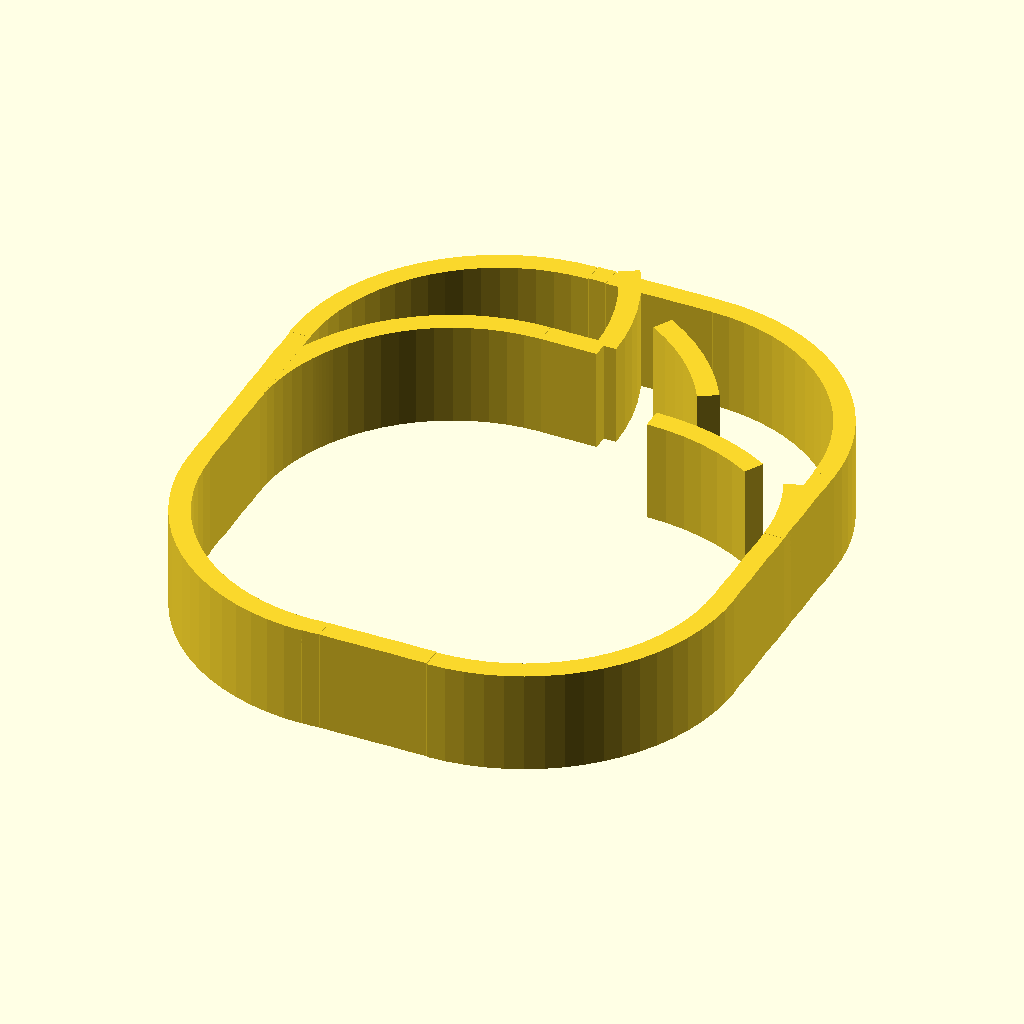
Cell 1: rendered with the file's own defaults.
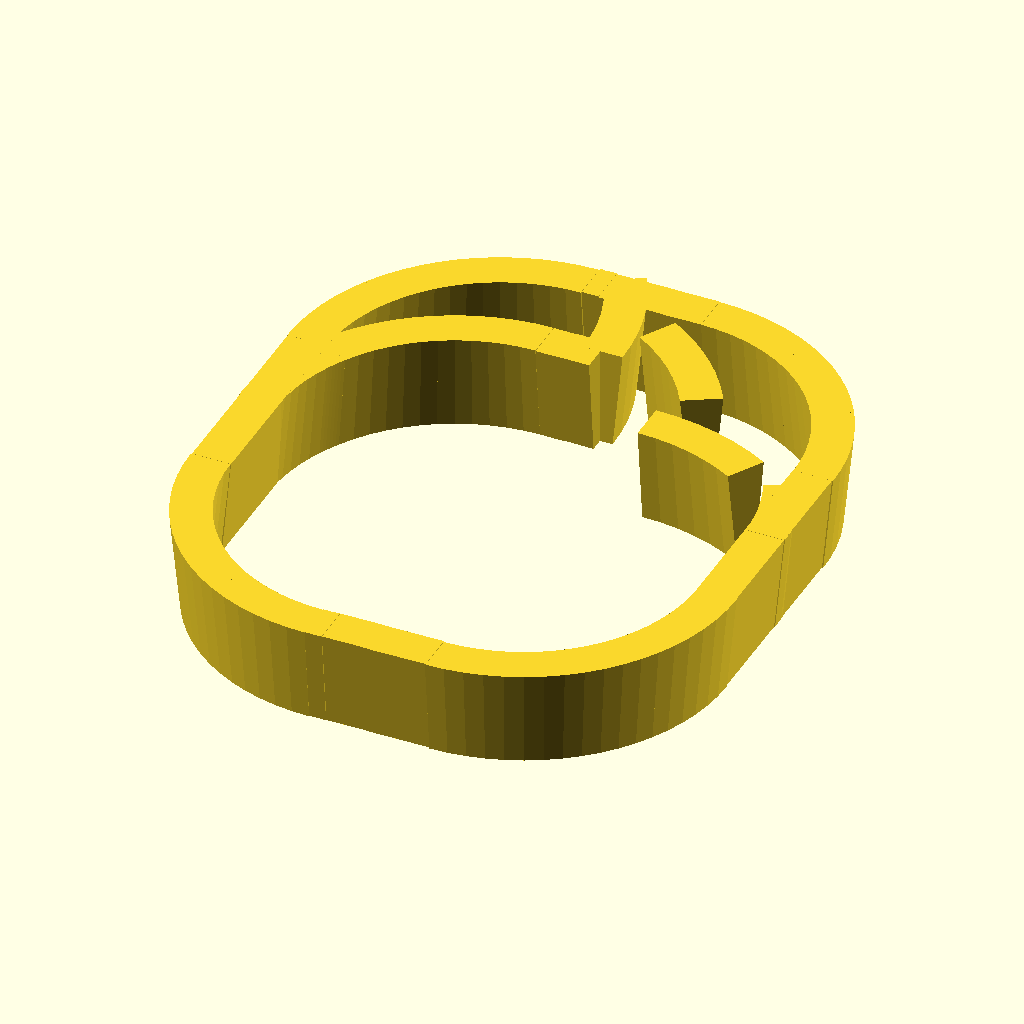
Cell 2: default_w_top = 40 (everything else at default).
All cells are drawn from the same view direction (rotation 55°, 0°, 25°, orthographic, colour scheme Cornfield), but the view is re-fitted for each cell, so position and scale can differ between cells as well as the parameter.
Source of the model, track_n/gleisbett_test.scad:
// --- Globale Standardwerte für den Querschnitt & Auflösung ---
default_w_top      = 20.0;  // Breite Oberkante Gleisbett (mm)
default_w_bottom   = 20.0;  // Breite Unterkante Gleisbett (mm)
default_bed_height = 100.0; // Dicke des Gleisbett-Körpers (mm)
default_steps      = 6;     // Segmente entlang des Gleises
default_extra      = 0.0;   // Überlappung (° bei Bögen, mm bei Geraden)

// --- Kubische Bézier-Höhenfunktion ---
function bezier1D(p0, p1, p2, p3, t) =
    pow(1 - t, 3) * p0 +
    3 * pow(1 - t, 2) * t * p1 +
    3 * (1 - t) * pow(t, 2) * p2 +
    pow(t, 3) * p3;

function z_profile(t, L, z0, z1, m0, m1) =
    bezier1D(
        z0,
        z0 + (m0 * L) / 3.0,
        z1 - (m1 * L) / 3.0,
        z1,
        t
    );

function arc_pt(r, ang, z) = [r * cos(ang), r * sin(ang), z];

// --- Basis-Modul: Gebogenes Gleisbett (Bezug: Oberseite) ---
module gleisbett_bogen(
    radius,
    startwinkel,
    starthoehe,
    startsteigung,
    endwinkel,
    endhoehe,
    endsteigung,
    w_top      = default_w_top,
    w_bottom   = default_w_bottom,
    bed_height = default_bed_height,
    steps      = default_steps
) {
    d_ang   = endwinkel - startwinkel;
    arc_len = radius * abs(d_ang) * PI / 180.0;

    rib = w_bottom / 2;
    rit = w_top / 2;
    rob = w_bottom / 2;
    rot = w_top / 2;

    points = [
        for (i = [0 : steps])
            let(
                t   = i / steps,
                ang = startwinkel + t * d_ang,
                zt  = z_profile(t, arc_len, starthoehe, endhoehe, startsteigung, endsteigung),
                zb  = zt - bed_height
            )
            each [
                arc_pt(radius - rib, ang, zb),
                arc_pt(radius + rob, ang, zb),
                arc_pt(radius + rot, ang, zt),
                arc_pt(radius - rit, ang, zt)
            ]
    ];

    cw = d_ang < 0;

    side_faces = [
        for (i = [0 : steps - 1])
            let(a = i * 4, b = (i + 1) * 4)
            each [
                cw ? [a + 0, a + 1, b + 1, b + 0] : [a + 0, b + 0, b + 1, a + 1],
                cw ? [a + 1, a + 2, b + 2, b + 1] : [a + 1, b + 1, b + 2, a + 2],
                cw ? [a + 2, a + 3, b + 3, b + 2] : [a + 2, b + 2, b + 3, a + 3],
                cw ? [a + 3, a + 0, b + 0, b + 3] : [a + 3, b + 3, b + 0, a + 0]
            ]
    ];

    last = steps * 4;
    start_cap = cw ? [0, 1, 2, 3] : [0, 3, 2, 1];
    end_cap   = cw ? [last + 1, last + 0, last + 3, last + 2] : [last + 1, last + 2, last + 3, last + 0];

    faces = concat(side_faces, [start_cap, end_cap]);

    polyhedron(points = points, faces = faces, convexity = 10);
}

// --- Basis-Modul: Gerades Gleisbett mit absoluten Steigungswerten ---
module gleisbett_gerade(
    laenge,
    starthoehe,
    startsteigung,
    endhoehe,
    endsteigung,
    extra      = default_extra,
    w_top      = default_w_top,
    w_bottom   = default_w_bottom,
    bed_height = default_bed_height,
    steps      = default_steps
) {
    R_GERADE  = 1e7;
    ang_start = (-extra / R_GERADE) * (180.0 / PI);
    ang_end   = ((laenge + extra) / R_GERADE) * (180.0 / PI);

    total_len = (laenge + 2 * extra > 0) ? (laenge + 2 * extra) : 1.0;
    scale_m   = (laenge > 0) ? (total_len / laenge) : 1.0;

    translate([-R_GERADE, 0, 0])
        gleisbett_bogen(
            radius        = R_GERADE,
            startwinkel   = ang_start,
            starthoehe    = starthoehe - startsteigung * extra,
            startsteigung = startsteigung * scale_m,
            endwinkel     = ang_end,
            endhoehe      = endhoehe + endsteigung * extra,
            endsteigung   = endsteigung * scale_m,
            w_top         = w_top,
            w_bottom      = w_bottom,
            bed_height    = bed_height,
            steps         = steps
        );
}

// --- Modul n_gerade(): boolesche Steigungs-Flags & Überlänge extra ---
module n_gerade(
    laenge,
    starthoehe    = 0.0,
    startsteigung = true,
    endhoehe      = 0.0,
    endsteigung   = true,
    extra         = default_extra,
    w_top         = default_w_top,
    w_bottom      = default_w_bottom,
    bed_height    = default_bed_height,
    steps         = default_steps
) {
    avg_slope = (laenge != 0) ? ((endhoehe - starthoehe) / laenge) : 0.0;

    gleisbett_gerade(
        laenge        = laenge,
        starthoehe    = starthoehe,
        startsteigung = startsteigung ? avg_slope : 0.0,
        endhoehe      = endhoehe,
        endsteigung   = endsteigung   ? avg_slope : 0.0,
        extra         = extra,
        w_top         = w_top,
        w_bottom      = w_bottom,
        bed_height    = bed_height,
        steps         = steps
    );
}

// --- Spur-N-Geraden (Minitrix) ---

module n_14903(
    starthoehe    = 0.0,
    startsteigung = true,
    endhoehe      = 0.0,
    endsteigung   = true,
    extra         = default_extra,
    w_top         = default_w_top,
    w_bottom      = default_w_bottom,
    bed_height    = default_bed_height,
    steps         = default_steps
) {
    n_gerade(
        laenge = 17.2, starthoehe = starthoehe, startsteigung = startsteigung,
        endhoehe = endhoehe, endsteigung = endsteigung, extra = extra,
        w_top = w_top, w_bottom = w_bottom, bed_height = bed_height, steps = steps
    );
}

module n_14904(
    starthoehe    = 0.0,
    startsteigung = true,
    endhoehe      = 0.0,
    endsteigung   = true,
    extra         = default_extra,
    w_top         = default_w_top,
    w_bottom      = default_w_bottom,
    bed_height    = default_bed_height,
    steps         = default_steps
) {
    n_gerade(
        laenge = 104.2, starthoehe = starthoehe, startsteigung = startsteigung,
        endhoehe = endhoehe, endsteigung = endsteigung, extra = extra,
        w_top = w_top, w_bottom = w_bottom, bed_height = bed_height, steps = steps
    );
}

module n_14905(
    starthoehe    = 0.0,
    startsteigung = true,
    endhoehe      = 0.0,
    endsteigung   = true,
    extra         = default_extra,
    w_top         = default_w_top,
    w_bottom      = default_w_bottom,
    bed_height    = default_bed_height,
    steps         = default_steps
) {
    n_gerade(
        laenge = 76.3, starthoehe = starthoehe, startsteigung = startsteigung,
        endhoehe = endhoehe, endsteigung = endsteigung, extra = extra,
        w_top = w_top, w_bottom = w_bottom, bed_height = bed_height, steps = steps
    );
}

module n_14906(
    starthoehe    = 0.0,
    startsteigung = true,
    endhoehe      = 0.0,
    endsteigung   = true,
    extra         = default_extra,
    w_top         = default_w_top,
    w_bottom      = default_w_bottom,
    bed_height    = default_bed_height,
    steps         = default_steps
) {
    n_gerade(
        laenge = 54.2, starthoehe = starthoehe, startsteigung = startsteigung,
        endhoehe = endhoehe, endsteigung = endsteigung, extra = extra,
        w_top = w_top, w_bottom = w_bottom, bed_height = bed_height, steps = steps
    );
}

// --- Modul n_bogen(): Startwinkel = 0, boolesche Steigungs-Flags & extra-Overlap ---
module n_bogen(
    radius,
    winkel,
    starthoehe    = 0.0,
    startsteigung = true,
    endhoehe      = 0.0,
    endsteigung   = true,
    extra         = default_extra,
    w_top         = default_w_top,
    w_bottom      = default_w_bottom,
    bed_height    = default_bed_height,
    steps         = default_steps
) {
    sgn       = (winkel >= 0) ? 1 : -1;
    ang_start = -sgn * extra;
    ang_end   = winkel + sgn * extra;
    total_ang = ang_end - ang_start;

    arc_len   = radius * abs(winkel) * PI / 180.0;
    avg_slope = (arc_len > 0) ? ((endhoehe - starthoehe) / arc_len) : 0.0;
    m0        = startsteigung ? avg_slope : 0.0;
    m1        = endsteigung   ? avg_slope : 0.0;

    rib = w_bottom / 2;
    rit = w_top / 2;
    rob = w_bottom / 2;
    rot = w_top / 2;

    points = [
        for (i = [0 : steps])
            let(
                v   = i / steps,
                ang = ang_start + v * total_ang,
                u   = (winkel != 0) ? (ang / winkel) : v,
                zt  = z_profile(u, arc_len, starthoehe, endhoehe, m0, m1),
                zb  = zt - bed_height
            )
            each [
                arc_pt(radius - rib, ang, zb),
                arc_pt(radius + rob, ang, zb),
                arc_pt(radius + rot, ang, zt),
                arc_pt(radius - rit, ang, zt)
            ]
    ];

    cw = total_ang < 0;

    side_faces = [
        for (i = [0 : steps - 1])
            let(a = i * 4, b = (i + 1) * 4)
            each [
                cw ? [a + 0, a + 1, b + 1, b + 0] : [a + 0, b + 0, b + 1, a + 1],
                cw ? [a + 1, a + 2, b + 2, b + 1] : [a + 1, b + 1, b + 2, a + 2],
                cw ? [a + 2, a + 3, b + 3, b + 2] : [a + 2, b + 2, b + 3, a + 3],
                cw ? [a + 3, a + 0, b + 0, b + 3] : [a + 3, b + 3, b + 0, a + 0]
            ]
    ];

    last = steps * 4;
    start_cap = cw ? [0, 1, 2, 3] : [0, 3, 2, 1];
    end_cap   = cw ? [last + 1, last + 0, last + 3, last + 2] : [last + 1, last + 2, last + 3, last + 0];

    faces = concat(side_faces, [start_cap, end_cap]);

    polyhedron(points = points, faces = faces, convexity = 10);
}

// --- Spur-N-Bögen (Minitrix) ---

// Minitrix 14914: R1 = 194.6 mm, 24° (neu ergänzt)
module n_14914_r1_24(
    starthoehe    = 0.0,
    startsteigung = true,
    endhoehe      = 0.0,
    endsteigung   = true,
    extra         = default_extra,
    w_top         = default_w_top,
    w_bottom      = default_w_bottom,
    bed_height    = default_bed_height,
    steps         = default_steps
) {
    n_bogen(
        radius = 194.6, winkel = 24.0, starthoehe = starthoehe,
        startsteigung = startsteigung, endhoehe = endhoehe, endsteigung = endsteigung,
        extra = extra, w_top = w_top, w_bottom = w_bottom, bed_height = bed_height, steps = steps
    );
}

// Minitrix 14912: R1 = 194.6 mm, 30°
module n_14912_r1_30(
    starthoehe    = 0.0,
    startsteigung = true,
    endhoehe      = 0.0,
    endsteigung   = true,
    extra         = default_extra,
    w_top         = default_w_top,
    w_bottom      = default_w_bottom,
    bed_height    = default_bed_height,
    steps         = default_steps
) {
    n_bogen(
        radius = 194.6, winkel = 30.0, starthoehe = starthoehe,
        startsteigung = startsteigung, endhoehe = endhoehe, endsteigung = endsteigung,
        extra = extra, w_top = w_top, w_bottom = w_bottom, bed_height = bed_height, steps = steps
    );
}

// Minitrix 14924: R2 = 228.2 mm, 24° (neu ergänzt)
module n_14924_r2_24(
    starthoehe    = 0.0,
    startsteigung = true,
    endhoehe      = 0.0,
    endsteigung   = true,
    extra         = default_extra,
    w_top         = default_w_top,
    w_bottom      = default_w_bottom,
    bed_height    = default_bed_height,
    steps         = default_steps
) {
    n_bogen(
        radius = 228.2, winkel = 24.0, starthoehe = starthoehe,
        startsteigung = startsteigung, endhoehe = endhoehe, endsteigung = endsteigung,
        extra = extra, w_top = w_top, w_bottom = w_bottom, bed_height = bed_height, steps = steps
    );
}

// Minitrix 14922: R2 = 228.2 mm, 30°
module n_14922_r2_30(
    starthoehe    = 0.0,
    startsteigung = true,
    endhoehe      = 0.0,
    endsteigung   = true,
    extra         = default_extra,
    w_top         = default_w_top,
    w_bottom      = default_w_bottom,
    bed_height    = default_bed_height,
    steps         = default_steps
) {
    n_bogen(
        radius = 228.2, winkel = 30.0, starthoehe = starthoehe,
        startsteigung = startsteigung, endhoehe = endhoehe, endsteigung = endsteigung,
        extra = extra, w_top = w_top, w_bottom = w_bottom, bed_height = bed_height, steps = steps
    );
}

// Minitrix 14926: R2 = 228.2 mm, 6°
module n_14926_r2_6(
    starthoehe    = 0.0,
    startsteigung = true,
    endhoehe      = 0.0,
    endsteigung   = true,
    extra         = default_extra,
    w_top         = default_w_top,
    w_bottom      = default_w_bottom,
    bed_height    = default_bed_height,
    steps         = default_steps
) {
    n_bogen(
        radius = 228.2, winkel = 6.0, starthoehe = starthoehe,
        startsteigung = startsteigung, endhoehe = endhoehe, endsteigung = endsteigung,
        extra = extra, w_top = w_top, w_bottom = w_bottom, bed_height = bed_height, steps = steps
    );
}

// =========================================================================
// --- Weichen als union() bestehender Module ---
// =========================================================================

// Minitrix 14961: Links-Weiche R1 24° (Gerade 104.2 mm + Bogen R1 24°)
module n_14961(
    starthoehe    = 0.0,
    startsteigung = true,
    endhoehe      = 0.0,
    endsteigung   = true,
    extra         = default_extra,
    w_top         = default_w_top,
    w_bottom      = default_w_bottom,
    bed_height    = default_bed_height,
    steps         = default_steps
) {
    R1 = 194.6;
    union() {
        n_14904(
            starthoehe = starthoehe, startsteigung = startsteigung,
            endhoehe = endhoehe, endsteigung = endsteigung, extra = extra,
            w_top = w_top, w_bottom = w_bottom, bed_height = bed_height, steps = steps
        );
        translate([-R1, 0, 0])
            n_14914_r1_24(
                starthoehe = starthoehe, startsteigung = startsteigung,
                endhoehe = endhoehe, endsteigung = endsteigung, extra = extra,
                w_top = w_top, w_bottom = w_bottom, bed_height = bed_height, steps = steps
            );
    }
}

// Minitrix 14963: Rechts-Weiche R1 24° (gespiegelt über X-Achse)
module n_14963(
    starthoehe    = 0.0,
    startsteigung = true,
    endhoehe      = 0.0,
    endsteigung   = true,
    extra         = default_extra,
    w_top         = default_w_top,
    w_bottom      = default_w_bottom,
    bed_height    = default_bed_height,
    steps         = default_steps
) {
    union() {
        mirror([1, 0, 0])
            n_14961(
                starthoehe = starthoehe, startsteigung = startsteigung,
                endhoehe = endhoehe, endsteigung = endsteigung, extra = extra,
                w_top = w_top, w_bottom = w_bottom, bed_height = bed_height, steps = steps
            );
    }
}

// Minitrix 14966: Bogenweiche links R1/R2 42°
module n_14966(
    starthoehe    = 0.0,
    startsteigung = true,
    endhoehe      = 0.0,
    endsteigung   = true,
    extra         = default_extra,
    w_top         = default_w_top,
    w_bottom      = default_w_bottom,
    bed_height    = default_bed_height,
    steps         = default_steps
) {
    R1 = 194.6;
    R2 = 228.2;
    union() {
        // Innenbogen R1 über 42°
        translate([-R1, 0, 0])
            n_bogen(
                radius = R1, winkel = 42.0,
                starthoehe = starthoehe, startsteigung = startsteigung,
                endhoehe = endhoehe, endsteigung = endsteigung, extra = extra,
                w_top = w_top, w_bottom = w_bottom, bed_height = bed_height, steps = steps
            );
        // Außenbogen R2 über 42°
        translate([-R2, 0, 0])
            n_bogen(
                radius = R2, winkel = 42.0,
                starthoehe = starthoehe, startsteigung = startsteigung,
                endhoehe = endhoehe, endsteigung = endsteigung, extra = extra,
                w_top = w_top, w_bottom = w_bottom, bed_height = bed_height, steps = steps
            );
    }
}

// Minitrix 14967: Bogenweiche rechts R1/R2 42° (gespiegelt über X-Achse)
module n_14967(
    starthoehe    = 0.0,
    startsteigung = true,
    endhoehe      = 0.0,
    endsteigung   = true,
    extra         = default_extra,
    w_top         = default_w_top,
    w_bottom      = default_w_bottom,
    bed_height    = default_bed_height,
    steps         = default_steps
) {
    union() {
        mirror([1, 0, 0])
            n_14966(
                starthoehe = starthoehe, startsteigung = startsteigung,
                endhoehe = endhoehe, endsteigung = endsteigung, extra = extra,
                w_top = w_top, w_bottom = w_bottom, bed_height = bed_height, steps = steps
            );
    }
}

// --- Beispielaufruf ---
// =========================================================================
// --- XTrackCAD-Anlage -> OpenSCAD (nur bestehende n_* Module) ---
// =========================================================================
IN2MM = 25.4;

function rot2D(v, deg) = [
    v[0] * cos(deg) - v[1] * sin(deg),
    v[0] * sin(deg) + v[1] * cos(deg)
];

// Setzt n_gerade so, dass der Startpunkt bei (px, py) liegt und in Richtung dir_deg zeigt
module place_gerade(px_in, py_in, dir_deg, extra = default_extra) {
    px = px_in * IN2MM;
    py = py_in * IN2MM;
    translate([px, py, 0])
        rotate([0, 0, dir_deg - 90.0])
            children();
}

// Setzt n_bogen (mit gegebenem radius) so, dass der Bogenstart (ang=0) bei (px, py) liegt
// und die Start-Tangente in Richtung dir_deg zeigt
module place_bogen_start(px_in, py_in, dir_deg, radius, extra = default_extra) {
    px = px_in * IN2MM;
    py = py_in * IN2MM;
    rz = dir_deg - 90.0;
    p0 = rot2D([radius, 0], rz);
    translate([px - p0[0], py - p0[1], 0])
        rotate([0, 0, rz])
            children();
}

// --- Testgruppe: Gleise 28 bis 33 aus dem XTrackCAD-Plan ---
module test_gleise_28_33(extra = 0.0) {
    R1 = 194.6;
    union() {
        // 28: Straight 17.2mm (14903) von (10.478741, 2.204466) in Richtung 0° (+X) bis (11.155906, 2.204466)
        place_gerade(10.478741, 2.204466, 0.0, extra)
            n_14903(extra = extra);

        // 29: Straight 104.2mm (14904) von (11.155906, 2.204466) in Richtung 0° (+X) bis (15.258268, 2.204466)
        place_gerade(11.155906, 2.204466, 0.0, extra)
            n_14904(extra = extra);

        // 30: R1 30d (14912) ab (15.258268, 2.204466) mit Start-Tangente 0° (+X) -> Ende bei 30°
        place_bogen_start(15.258268, 2.204466, 0.0, R1, extra)
            n_14912_r1_30(extra = extra);

        // 31: R1 30d (14912) ab (19.088977, 3.230901) mit Start-Tangente 30° -> Ende bei 60°
        place_bogen_start(19.088977, 3.230901, 30.0, R1, extra)
            n_14912_r1_30(extra = extra);

        // 32: R1 30d (14912) ab (21.893251, 6.035174) mit Start-Tangente 60° -> Ende bei 90° (+Y)
        place_bogen_start(21.893251, 6.035174, 60.0, R1, extra)
            n_14912_r1_30(extra = extra);

        // 33: Straight 104.2mm (14904) ab (22.919687, 9.865883) in Richtung 90° (+Y) bis (22.919687, 13.968245)
        place_gerade(22.919687, 9.865883, 90.0, extra)
            n_14904(extra = extra);
    }
}

// Erweiterung ausgehend von der funktionierenden Gruppe 28..33
// Wir hängen die anschließende Kette 34..42 an (startet am Ende von Gleis 33 bei 22.919687, 13.968245)

module test_gleise_28_42(extra = 0.0) {
    R1 = 194.6;
    union() {
        // --- Bestehende Gruppe 28..33 (passt bereits) ---
        place_gerade(10.478741, 2.204466, 0.0, extra)
            n_14903(extra = extra);

        place_gerade(11.155906, 2.204466, 0.0, extra)
            n_14904(extra = extra);

        place_bogen_start(15.258268, 2.204466, 0.0, R1, extra)
            n_14912_r1_30(extra = extra);

        place_bogen_start(19.088977, 3.230901, 30.0, R1, extra)
            n_14912_r1_30(extra = extra);

        place_bogen_start(21.893251, 6.035174, 60.0, R1, extra)
            n_14912_r1_30(extra = extra);

        place_gerade(22.919687, 9.865883, 90.0, extra)
            n_14904(extra = extra);

        // --- Nächster Schritt: Kette 34..42 ---
        // 34: Lefthand Switch R1 24d (14961) startet an (22.919687, 13.968245) in Richtung 90° (+Y)
        place_gerade(22.919687, 13.968245, 90.0, extra)
            n_14961(extra = extra);

        // 35: R1 30d (14912) ab (22.919687, 18.070607) mit Start-Tangente 90° (+Y) -> Ende bei 120°
        place_bogen_start(22.919687, 18.070607, 90.0, R1, extra)
            n_14912_r1_30(extra = extra);

        // 36: R1 30d (14912) ab (21.893252, 21.901316) mit Start-Tangente 120° -> Ende bei 150°
        place_bogen_start(21.893252, 21.901316, 120.0, R1, extra)
            n_14912_r1_30(extra = extra);

        // 37: R1 30d (14912) ab (19.088978, 24.705590) mit Start-Tangente 150° -> Ende bei 180° (-X)
        place_bogen_start(19.088978, 24.705590, 150.0, R1, extra)
            n_14912_r1_30(extra = extra);

        // 38: Straight 104.2mm (14904) ab (15.258269, 25.732025) in Richtung 180° (-X) bis (11.155907, 25.732025)
        place_gerade(15.258269, 25.732025, 180.0, extra)
            n_14904(extra = extra);

        // 39: Straight 17.2mm (14903) ab (11.155907, 25.732025) in Richtung 180° (-X) bis (10.478742, 25.732025)
        place_gerade(11.155907, 25.732025, 180.0, extra)
            n_14903(extra = extra);

        // 40: R1 30d (14912) ab (10.478742, 25.732025) mit Start-Tangente 180° (-X) -> Ende bei 210°
        place_bogen_start(10.478742, 25.732025, 180.0, R1, extra)
            n_14912_r1_30(extra = extra);

        // 41: R1 30d (14912) ab (6.648033, 24.705590) mit Start-Tangente 210° -> Ende bei 240°
        place_bogen_start(6.648033, 24.705590, 210.0, R1, extra)
            n_14912_r1_30(extra = extra);

        // 42: R1 30d (14912) ab (3.843760, 21.901317) mit Start-Tangente 240° -> Ende bei 270° (-Y)
        place_bogen_start(3.843760, 21.901317, 240.0, R1, extra)
            n_14912_r1_30(extra = extra);
    }
}

module test_gleise_28_42_und_unten_links(extra = 0.0) {
    R1 = 194.6;
    union() {
        // --- Bestehende Gruppe 28..42 ---
        place_gerade(10.478741, 2.204466, 0.0, extra)
            n_14903(extra = extra);

        place_gerade(11.155906, 2.204466, 0.0, extra)
            n_14904(extra = extra);

        place_bogen_start(15.258268, 2.204466, 0.0, R1, extra)
            n_14912_r1_30(extra = extra);

        place_bogen_start(19.088977, 3.230901, 30.0, R1, extra)
            n_14912_r1_30(extra = extra);

        place_bogen_start(21.893251, 6.035174, 60.0, R1, extra)
            n_14912_r1_30(extra = extra);

        place_gerade(22.919687, 9.865883, 90.0, extra)
            n_14904(extra = extra);

        place_gerade(22.919687, 13.968245, 90.0, extra)
            n_14961(extra = extra);

        place_bogen_start(22.919687, 18.070607, 90.0, R1, extra)
            n_14912_r1_30(extra = extra);

        place_bogen_start(21.893252, 21.901316, 120.0, R1, extra)
            n_14912_r1_30(extra = extra);

        place_bogen_start(19.088978, 24.705590, 150.0, R1, extra)
            n_14912_r1_30(extra = extra);

        place_gerade(15.258269, 25.732025, 180.0, extra)
            n_14904(extra = extra);

        place_gerade(11.155907, 25.732025, 180.0, extra)
            n_14903(extra = extra);

        place_bogen_start(10.478742, 25.732025, 180.0, R1, extra)
            n_14912_r1_30(extra = extra);

        place_bogen_start(6.648033, 24.705590, 210.0, R1, extra)
            n_14912_r1_30(extra = extra);

        place_bogen_start(3.843760, 21.901317, 240.0, R1, extra)
            n_14912_r1_30(extra = extra);

        // --- Linke untere Ecke: 1, 24, 25, 26, 27 ---
        // 1: Righthand Switch R1 24d (14963) – exakter Startpunkt unten bei y = 13.968246 in Richtung 90° (+Y)
        place_gerade(2.817324, 13.968246, 90.0, extra)
            n_14963(extra = extra);

        // 24: Straight 104.2mm (14904) ab (2.817324, 13.968246) in Richtung 270° (-Y)
        place_gerade(2.817324, 13.968246, 270.0, extra)
            n_14904(extra = extra);

        // 25: R1 30d (14912) ab (2.817324, 9.865884) mit Start-Tangente 270° (-Y) -> Ende bei 300°
        place_bogen_start(2.817324, 9.865884, 270.0, R1, extra)
            n_14912_r1_30(extra = extra);

        // 26: R1 30d (14912) ab (3.843759, 6.035175) mit Start-Tangente 300° -> Ende bei 330°
        place_bogen_start(3.843759, 6.035175, 300.0, R1, extra)
            n_14912_r1_30(extra = extra);

        // 27: R1 30d (14912) ab (6.648032, 3.230901) mit Start-Tangente 330° -> Ende bei 0° (+X)
        place_bogen_start(6.648032, 3.230901, 330.0, R1, extra)
            n_14912_r1_30(extra = extra);
    }
}

module test_abzweig_only(extra = 0.0) {
    R1 = 194.6;
    R2 = 228.2;

    union() {
        // Weiche 1 als Referenz
        //place_gerade(2.817324, 13.968246, 90.0, extra)
        //    n_14963(extra = extra);

        // 2: R2 6d (14926)
        place_bogen_start(3.575750 + 0.33, 17.230352 + 0.69, 240.0, R2, extra)
            n_14926_r2_6(extra = extra);

        // 3: R1 30d (14912)
        place_bogen_start(4.002682 + 2.705, 18.068253 + 2.65, 210.0, R1, extra)
            n_14912_r1_30(extra = extra);

        // 4: R1 30d (14912)
        place_bogen_start(6.806956 + 3.73, 20.872527 + 0.87, 180.0, R1, extra)
            n_14912_r1_30(extra = extra);

        // 5: Straight 54.2mm (14906) in Richtung 0.0° (+X)
        place_gerade(10.637664 - 0.10, 21.898962 - 0.181, 0.0, extra)
            n_14906(extra = extra);
    }
}

// Bögen 6, 7, 8 (R2 30d, 14922) – direkt über dir_deg in place_bogen_start gesteuert
module test_abzweig_bis_8(extra = 0.0) {
    R2 = 228.2;

    union() {
        // 6: R2 30d (14922) – Start-Tangente direkt in place_bogen_start setzen (z. B. 90.0 statt 270.0)
        place_bogen_start(12.771522, 21.898962, 90.0, R2, extra)
            n_14922_r2_30(extra = extra);

        // 7: R2 30d (14922) – Start-Tangente direkt in place_bogen_start setzen
        place_bogen_start(17.263649, 20.695301, 120.0, R2, extra)
            n_14922_r2_30(extra = extra);

        // 8: R2 30d (14922) – Start-Tangente direkt in place_bogen_start setzen
        place_bogen_start(20.552113, 17.406837, 150.0, R2, extra)
            n_14922_r2_30(extra = extra);
    }
}

test_abzweig_bis_8(extra = 0.0);

test_abzweig_bis_8(extra = 0.0);
test_abzweig_only(extra = 0.0);
test_gleise_28_42_und_unten_links(extra = 0.0);
test_gleise_28_42(extra = 0.0);
test_gleise_28_33(extra = 0.0);
Customizer parameters (derived from the source; name, type, default, range or options):
default_w_top: number, default 20
default_w_bottom: number, default 20
default_bed_height: number, default 100
default_steps: number, default 6
default_extra: number, default 0
